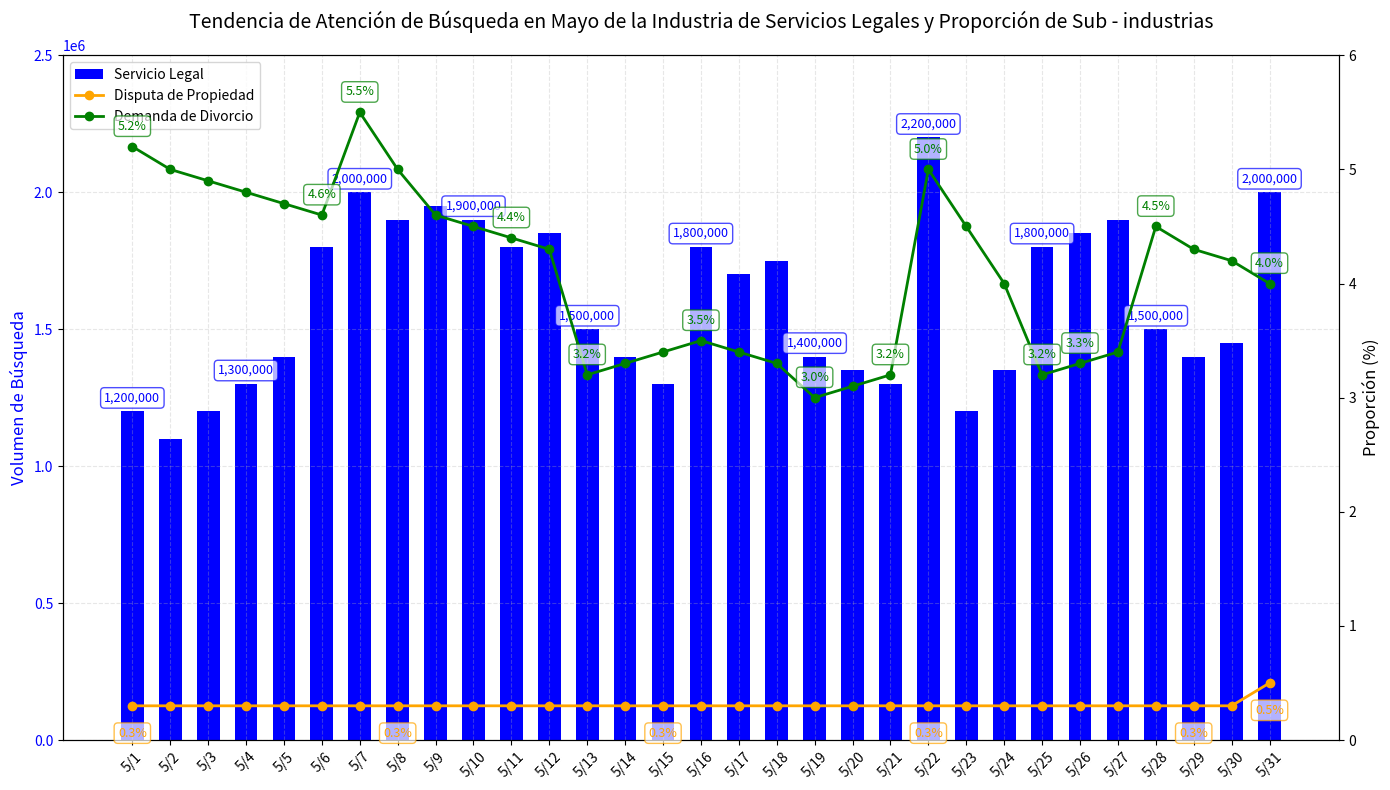

Source code (Python):
import matplotlib.pyplot as plt
import numpy as np

# Lista de fechas
fechas = ["5/1", "5/2", "5/3", "5/4", "5/5", "5/6", "5/7", "5/8", "5/9", "5/10", 
          "5/11", "5/12", "5/13", "5/14", "5/15", "5/16", "5/17", "5/18", "5/19", 
          "5/20", "5/21", "5/22", "5/23", "5/24", "5/25", "5/26", "5/27", "5/28", 
          "5/29", "5/30", "5/31"]
# Volumen de búsqueda de servicios legales (gráfico de barras, eje izquierdo)
servicio_legal = [1200000, 1100000, 1200000, 1300000, 1400000, 1800000, 2000000, 
                  1900000, 1950000, 1900000, 1800000, 1850000, 1500000, 
                  1400000, 1300000, 1800000, 1700000, 1750000, 1400000, 
                  1350000, 1300000, 2200000, 1200000, 1350000, 1800000, 
                  1850000, 1900000, 1500000, 1400000, 1450000, 2000000]
# Lista de proporción de disputas de propiedad (aproximadamente %)
disputa_propiedad = [0.3, 0.3, 0.3, 0.3, 0.3, 0.3, 0.3, 0.3, 0.3, 0.3, 
                     0.3, 0.3, 0.3, 0.3, 0.3, 0.3, 0.3, 0.3, 0.3, 0.3, 
                     0.3, 0.3, 0.3, 0.3, 0.3, 0.3, 0.3, 0.3, 0.3, 0.3, 0.5]
# Lista de proporción de demandas de divorcio (aproximadamente %)
demanda_divorcio = [5.2, 5.0, 4.9, 4.8, 4.7, 4.6, 5.5, 5.0, 4.6, 4.5, 
                    4.4, 4.3, 3.2, 3.3, 3.4, 3.5, 3.4, 3.3, 3.0, 3.1, 
                    3.2, 5.0, 4.5, 4.0, 3.2, 3.3, 3.4, 4.5, 4.3, 4.2, 4.0]

# Crear un lienzo y ejes dobles
fig, ax1 = plt.subplots(figsize=(14, 8))  # Eje primario (eje izquierdo)
ax2 = ax1.twinx()  # Eje secundario (eje derecho, proporción)

# Dibujar servicios legales (gráfico de barras, eje izquierdo)
x = np.arange(len(fechas))  # Índice de coordenadas X
barras = ax1.bar(x, servicio_legal, color='blue', label='Servicio Legal', width=0.6)
ax1.set_ylabel('Volumen de Búsqueda', color='blue', fontsize=12)
ax1.set_ylim(0, 2500000)  # Coincidir con el rango del eje izquierdo de la figura original
ax1.tick_params(axis='y', labelcolor='blue')

# Dibujar disputa de propiedad y demanda de divorcio (gráfico de líneas, eje derecho)
linea1, = ax2.plot(x, disputa_propiedad, color='orange', label='Disputa de Propiedad', marker='o', linestyle='-', linewidth=2)
linea2, = ax2.plot(x, demanda_divorcio, color='green', label='Demanda de Divorcio', marker='o', linestyle='-', linewidth=2)
ax2.set_ylabel('Proporción (%)', color='black', fontsize=12)
ax2.set_ylim(0, 6)  # Coincidir con el rango del eje derecho de la figura original (0% - 6%)
ax2.tick_params(axis='y', labelcolor='black')

# Configuración de las coordenadas X y la leyenda
ax1.set_xticks(x)
ax1.set_xticklabels(fechas, rotation=45, fontsize=10)  # Inclinar las fechas para evitar solapamiento
ax1.set_title('Tendencia de Atención de Búsqueda en Mayo de la Industria de Servicios Legales y Proporción de Sub - industrias', fontsize=14, pad=20)

# Agregar etiquetas de datos al gráfico de barras (volumen de búsqueda)
for i, barra in enumerate(barras):
    altura = barra.get_height()
    # Mostrar etiquetas cada 3 días para evitar sobrecrowding
    if i % 3 == 0:
        ax1.annotate(f'{altura:,}',
                     xy=(barra.get_x() + barra.get_width() / 2, altura),
                     xytext=(0, 5),  # Desplazamiento hacia arriba de 5 puntos
                     textcoords="offset points",
                     ha='center', va='bottom',
                     fontsize=9,
                     color='blue',
                     bbox=dict(boxstyle="round,pad=0.3", fc="white", ec="blue", alpha=0.7))

# Agregar etiquetas de datos al gráfico de líneas de disputa de propiedad
for i, (x_val, y_val) in enumerate(zip(x, disputa_propiedad)):
    # Etiquetar solo puntos con cambios y nodos clave
    if y_val != 0.3 or i % 7 == 0 or i == len(x)-1:
        ax2.annotate(f'{y_val}%',
                     xy=(x_val, y_val),
                     xytext=(0, -15),  # Desplazamiento hacia abajo
                     textcoords="offset points",
                     ha='center', va='top',
                     fontsize=9,
                     color='orange',
                     bbox=dict(boxstyle="round,pad=0.3", fc="white", ec="orange", alpha=0.7))

# Agregar etiquetas de datos al gráfico de líneas de demanda de divorcio
for i, (x_val, y_val) in enumerate(zip(x, demanda_divorcio)):
    # Etiquetar solo picos, valles y nodos clave
    if i == 0 or i == len(x)-1 or i % 5 == 0 or \
       (i > 0 and i < len(x)-1 and 
        (y_val > demanda_divorcio[i-1] and y_val > demanda_divorcio[i+1]) or 
        (y_val < demanda_divorcio[i-1] and y_val < demanda_divorcio[i+1])):
        ax2.annotate(f'{y_val}%',
                     xy=(x_val, y_val),
                     xytext=(0, 10),  # Desplazamiento hacia arriba
                     textcoords="offset points",
                     ha='center', va='bottom',
                     fontsize=9,
                     color='green',
                     bbox=dict(boxstyle="round,pad=0.3", fc="white", ec="green", alpha=0.7))

# Combinar leyendas (mostrar leyendas de ejes dobles juntas)
lineas_1, etiquetas_1 = ax1.get_legend_handles_labels()
lineas_2, etiquetas_2 = ax2.get_legend_handles_labels()
ax1.legend(lineas_1 + lineas_2, etiquetas_1 + etiquetas_2, loc='upper left', fontsize=10)

# Agregar líneas de cuadrícula para mejorar la legibilidad
ax1.grid(True, linestyle='--', alpha=0.3)

# Optimizar el diseño
plt.tight_layout()
plt.show()
